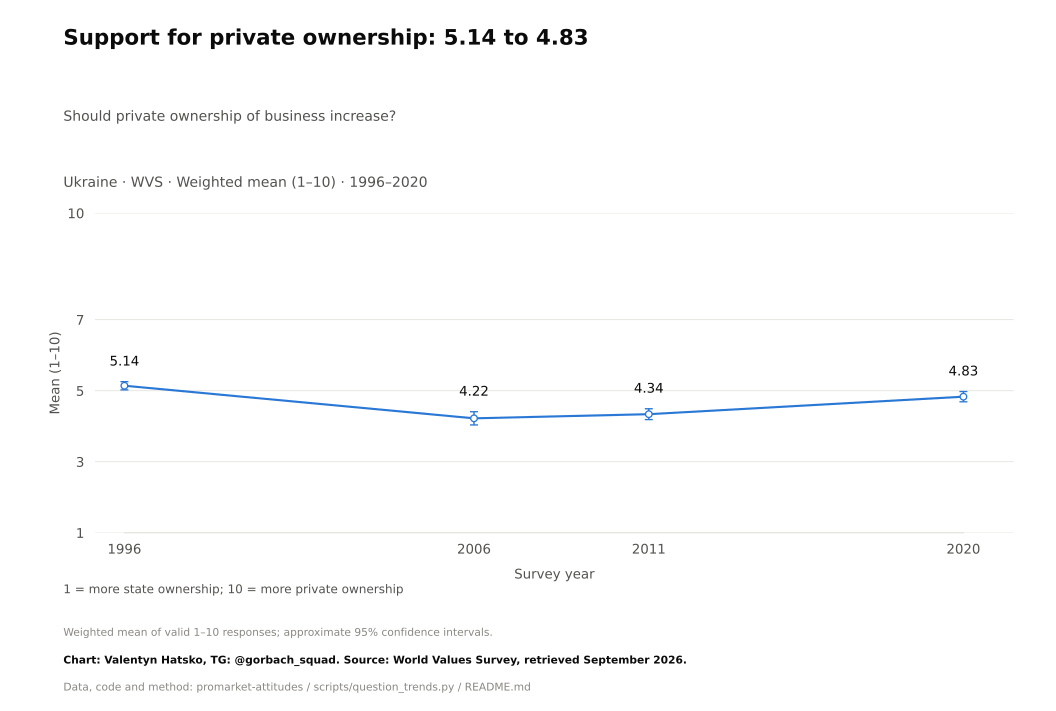

The file beside this chart, header and first rows:
survey, item, year, question_type, source_file, source_field, source_table, source_sha256, response, estimate, se, ci_low, ci_high, n_valid, n_domain, n_psu, kish_n, weight_sum, weighted, variance_method, denominator, excluded_non_numeric_pct, spontaneous_against_democracy_pct, round
WVS, E036, 1996, numeric, WVS_Time_Series_1981-2022_spss_v5_0.sav, E036, original microdata, 9e939f64e98bf702c956ec4ce4728b0ac8cd16c1…, Mean, 5.14, 0.05886, 5.025, 5.256, 2589, 2811, 2811, 2589, 2589, True, Weighted respondent linearization; appro…, valid 1–10 ratings, 7.898, , 
WVS, E036, 2006, numeric, WVS_Time_Series_1981-2022_spss_v5_0.sav, E036, original microdata, 9e939f64e98bf702c956ec4ce4728b0ac8cd16c1…, Mean, 4.223, 0.09448, 4.037, 4.408, 947.0, 1000, 1000, 724.5, 941.5, True, Weighted respondent linearization; appro…, valid 1–10 ratings, 5.855, , 
WVS, E036, 2011, numeric, WVS_Time_Series_1981-2022_spss_v5_0.sav, E036, original microdata, 9e939f64e98bf702c956ec4ce4728b0ac8cd16c1…, Mean, 4.34, 0.0777, 4.187, 4.492, 1500, 1500, 1500, 1366, 1500, True, Weighted respondent linearization; appro…, valid 1–10 ratings, 0.0, , 
WVS, E036, 2020, numeric, WVS_Time_Series_1981-2022_spss_v5_0.sav, E036, original microdata, 9e939f64e98bf702c956ec4ce4728b0ac8cd16c1…, Mean, 4.832, 0.07356, 4.688, 4.977, 1129, 1289, 1289, 1096, 1132, True, Weighted respondent linearization; appro…, valid 1–10 ratings, 12.19, , 
